Run: headless pygame with SDL's dummy video driver; simulated clock (each Clock.tick advances the game by its frame time, no real sleeping); random seed 0; keys injected as events and as key.get_pressed() state; no mouse input.
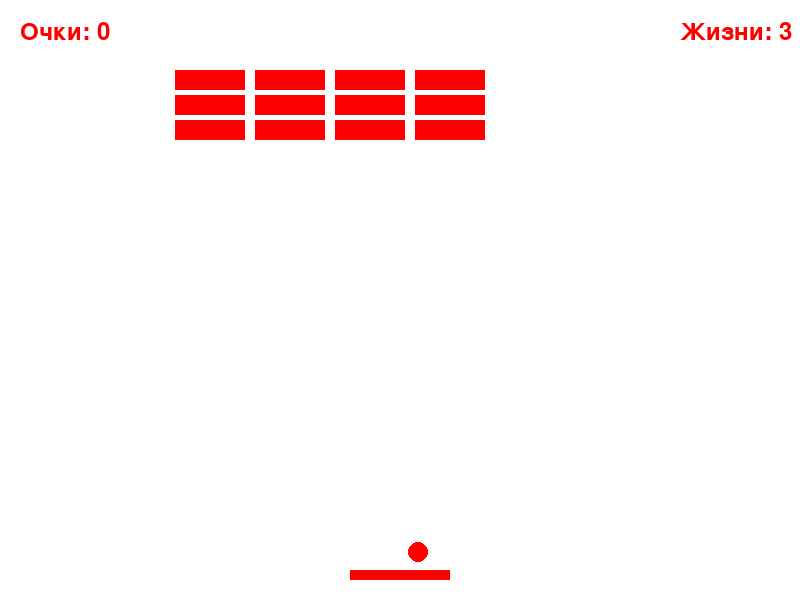
Frame 1 of 4 · flips 1–60 · no input
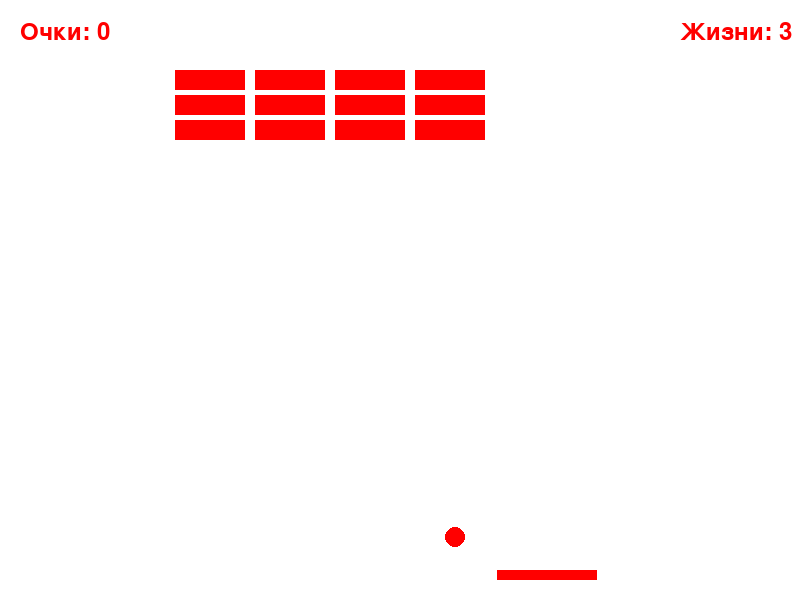
Frame 2 of 4 · flips 61–180 · tapped SPACE, RETURN · held RIGHT (→), D
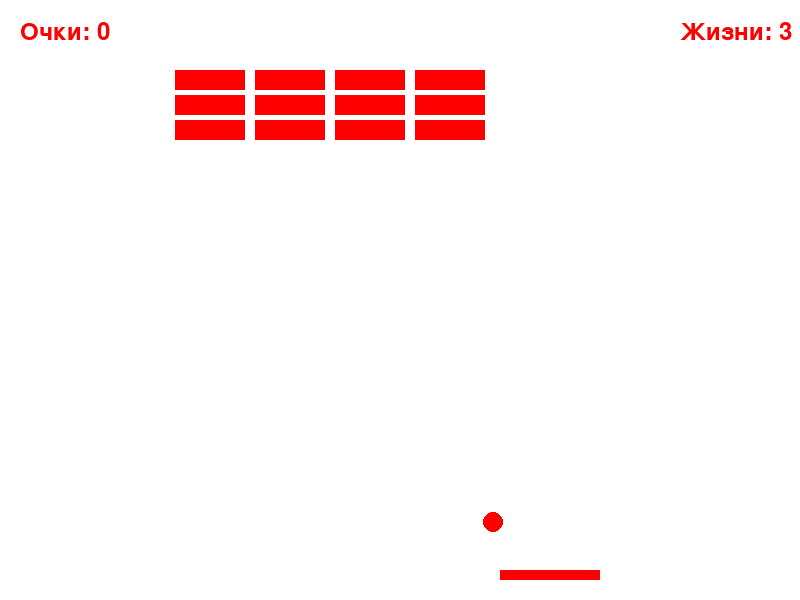
Frame 3 of 4 · flips 181–300 · held DOWN (↓), S
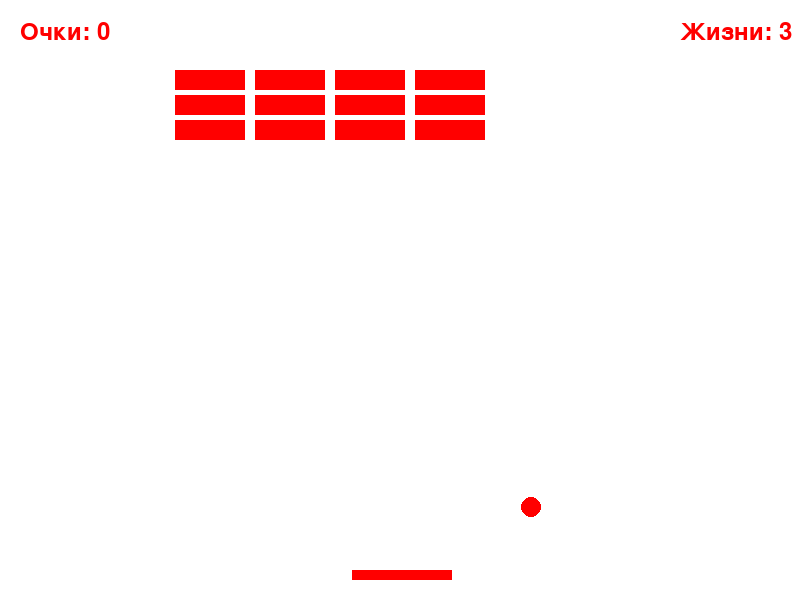
Frame 4 of 4 · flips 301–420 · held LEFT (←), A, UP (↑), W

The pygame program that drew these frames:

import pygame
import random

# инициализация Pygame
pygame.init()

# установка размеров экрана
SCREEN_WIDTH = 800
SCREEN_HEIGHT = 600
screen = pygame.display.set_mode((SCREEN_WIDTH, SCREEN_HEIGHT))
pygame.display.set_caption('Арканоид')

# определение цветов
WHITE = (255, 255, 255)
RED = (255, 0, 0)

# параметры платформы (игрока) и шарика
platform_width = 100
platform_height = 10
platform_x = SCREEN_WIDTH // 2 - platform_width // 2
platform_y = SCREEN_HEIGHT - 30
platform_speed = 2.5

ball_radius = 10
ball_x = platform_x + platform_width // 2
ball_y = platform_y - ball_radius
ball_speed_x = random.choice([-0.25, 0.25]) * random.uniform(1, 3)
ball_speed_y = -0.25

# параметры блоков
block_width = 70
block_height = 20
blocks = []
for row in range(3):
    for column in range(4):
        block = pygame.Rect(175 + column * (block_width + 10), 70 + row * (block_height + 5), block_width, block_height)
        blocks.append(block)

# начальные параметры игры
lives = 3
score = 0
game_over = False

# функция отрисовки объектов на экране
def draw_objects():
    screen.fill(WHITE)
    pygame.draw.rect(screen, RED, (platform_x, platform_y, platform_width, platform_height))
    pygame.draw.circle(screen, RED, (ball_x, ball_y), ball_radius)
    for block in blocks:
        pygame.draw.rect(screen, RED, block)

    font = pygame.font.Font(None, 36)
    score_text = font.render('Очки: ' + str(score), True, RED)
    screen.blit(score_text, (20, 20))

    lives_text = font.render('Жизни: ' + str(lives), True, RED)
    screen.blit(lives_text, (SCREEN_WIDTH - 120, 20))

    pygame.display.flip()

# основной игровой цикл
running = True
while running:
    for event in pygame.event.get():
        if event.type == pygame.QUIT:
            running = False

    if not game_over:
        draw_objects()

        # движение платформы
        keys = pygame.key.get_pressed()
        if keys[pygame.K_LEFT]:
            platform_x -= platform_speed
        if keys[pygame.K_RIGHT]:
            platform_x += platform_speed

        # ограничение движения платформы
        if platform_x < 0:
            platform_x = 0
        if platform_x + platform_width > SCREEN_WIDTH:
            platform_x = SCREEN_WIDTH - platform_width

        # движение шарика
        ball_x += ball_speed_x
        ball_y += ball_speed_y

        # отскок от стен
        if ball_x <= 0 or ball_x >= SCREEN_WIDTH:
            ball_speed_x = -ball_speed_x
        if ball_y <= 0:
            ball_speed_y = -ball_speed_y

        # обработка столкновения шарика с платформой
        if ball_y >= platform_y - ball_radius and platform_x < ball_x < platform_x + platform_width:
            ball_speed_y = -ball_speed_y

        # обработка столкновения шарика с блоками
        for block in blocks:
            if block.colliderect((ball_x - ball_radius, ball_y - ball_radius, 2 * ball_radius, 2 * ball_radius)):
                ball_speed_y = -ball_speed_y
                blocks.remove(block)
                score += 10

        # обработка потери жизни
        if ball_y > SCREEN_HEIGHT:
            lives -= 1
            if lives == 0:
                game_over = True

        # обработка победы
        if not blocks:
            game_over = True

        # перезапуск шарика
        if game_over:
            pygame.time.wait(1000)
            ball_x = platform_x + platform_width // 2
            ball_y = platform_y - ball_radius
            ball_speed_x = random.choice([-1, 1]) * random.uniform(1, 3)
            ball_speed_y = -3
            if lives == 0:
                text = "Поражение"
            else:
                text = "Победа"
            font = pygame.font.Font(None, 36)
            text = font.render(text, True, RED)
            screen.blit(text, (SCREEN_WIDTH // 2 - 50, SCREEN_HEIGHT // 2))
            pygame.display.flip()
            pygame.time.wait(3000)
            break
    pygame.display.update()
